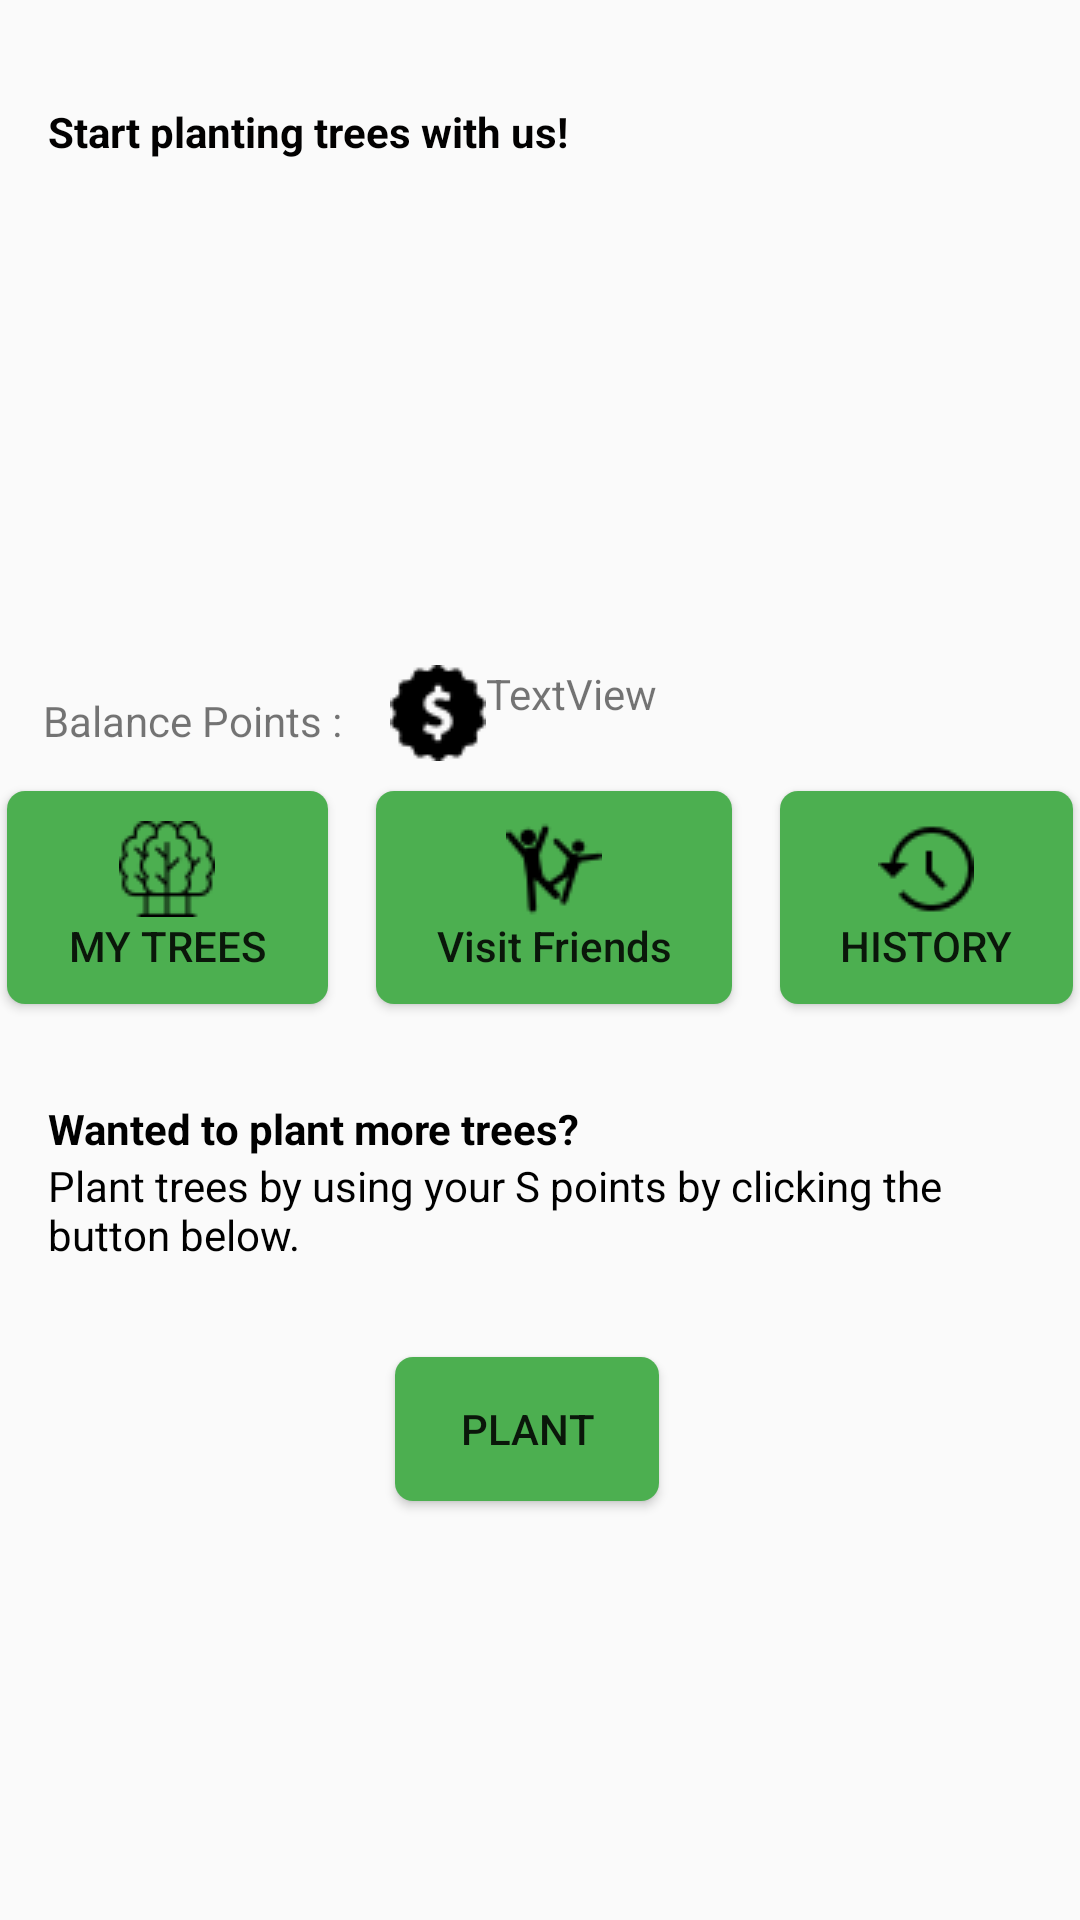

The Android layout XML behind this screen, and the referenced resources:
<!-- AndroidManifest.xml: application theme CustomTheme -->
<!-- res/layout/activity_tree_main.xml -->
<?xml version="1.0" encoding="utf-8"?>
<androidx.constraintlayout.widget.ConstraintLayout xmlns:android="http://schemas.android.com/apk/res/android"
    xmlns:app="http://schemas.android.com/apk/res-auto"
    xmlns:tools="http://schemas.android.com/tools"
    android:layout_width="match_parent"
    android:layout_height="match_parent"
    tools:context=".ActivityTreeMain">

    <TextView
        android:id="@+id/textViewTitle"
        android:layout_width="0dp"
        android:layout_height="wrap_content"
        android:layout_marginStart="16dp"
        android:layout_marginLeft="16dp"
        android:layout_marginTop="32dp"
        android:text="@string/title"
        android:textAllCaps="false"
        android:textColor="#000000"
        android:textStyle="bold"
        app:layout_constraintEnd_toEndOf="parent"
        app:layout_constraintHorizontal_bias="0.0"
        app:layout_constraintStart_toStartOf="parent"
        app:layout_constraintTop_toBottomOf="@+id/buttonVisitFriends" />

    <ImageView
            android:id="@+id/imageViewGrowBanner"
            android:layout_width="0dp"
            android:layout_height="154dp"
            android:layout_marginStart="8dp"
            android:layout_marginLeft="8dp"
            android:layout_marginEnd="8dp"
            android:layout_marginRight="8dp"
            app:layout_constraintBottom_toBottomOf="parent"
            app:layout_constraintEnd_toEndOf="parent"
            app:layout_constraintHorizontal_bias="1.0"
            app:layout_constraintStart_toStartOf="parent"
            app:layout_constraintTop_toTopOf="parent"
            app:layout_constraintVertical_bias="0.123"
            app:srcCompat="@drawable/growingplant" />

    <Button
        android:id="@+id/buttonMyTrees"
        android:layout_width="107dp"
        android:layout_height="wrap_content"
        android:layout_marginStart="32dp"
        android:layout_marginLeft="32dp"
        android:layout_marginTop="50dp"
        android:layout_marginEnd="8dp"
        android:layout_marginRight="8dp"
        android:background="@drawable/roundedcornerbutton"
        android:drawableTop="@drawable/forest"
        android:paddingLeft="20dp"
        android:paddingTop="10dp"
        android:paddingRight="20dp"
        android:paddingBottom="10dp"
        android:text="@string/btnMyTree"
        app:layout_constraintBottom_toBottomOf="@+id/buttonVisitFriends"
        app:layout_constraintEnd_toStartOf="@+id/buttonVisitFriends"
        app:layout_constraintStart_toStartOf="parent"
        app:layout_constraintTop_toBottomOf="@+id/imageViewGrowBanner"
        app:layout_constraintVertical_bias="0.0" />

    <Button
        android:id="@+id/buttonVisitFriends"
        android:layout_width="wrap_content"
        android:layout_height="wrap_content"
        android:layout_marginStart="8dp"
        android:layout_marginLeft="8dp"
        android:layout_marginTop="50dp"
        android:layout_marginEnd="8dp"
        android:layout_marginRight="8dp"
        android:background="@drawable/roundedcornerbutton"
        android:drawableTop="@drawable/friendship"
        android:paddingLeft="20dp"
        android:paddingTop="10dp"
        android:paddingRight="20dp"
        android:paddingBottom="10dp"
        android:text="@string/btnVisitFriends"
        android:textAllCaps="false"
        app:layout_constraintEnd_toStartOf="@+id/buttonHistory"
        app:layout_constraintHorizontal_bias="0.454"
        app:layout_constraintStart_toEndOf="@+id/buttonMyTrees"
        app:layout_constraintTop_toBottomOf="@+id/imageViewGrowBanner" />

    <Button
        android:id="@+id/buttonHistory"
        android:layout_width="wrap_content"
        android:layout_height="wrap_content"
        android:layout_marginStart="8dp"
        android:layout_marginLeft="8dp"
        android:layout_marginTop="50dp"
        android:layout_marginEnd="32dp"
        android:layout_marginRight="32dp"
        android:background="@drawable/roundedcornerbutton"
        android:drawableTop="@drawable/history"
        android:paddingLeft="20dp"
        android:paddingTop="10dp"
        android:paddingRight="20dp"
        android:paddingBottom="10dp"
        android:text="@string/btnHistory"
        app:layout_constraintBottom_toBottomOf="@+id/buttonVisitFriends"
        app:layout_constraintEnd_toEndOf="parent"
        app:layout_constraintStart_toEndOf="@+id/buttonVisitFriends"
        app:layout_constraintTop_toBottomOf="@+id/imageViewGrowBanner"
        app:layout_constraintVertical_bias="0.896" />

    <TextView
        android:id="@+id/textViewDesc"
        android:layout_width="0dp"
        android:layout_height="wrap_content"
        android:layout_marginStart="16dp"
        android:layout_marginLeft="16dp"
        android:text="@string/title1"
        android:textColor="#020101"
        android:textStyle="bold"
        app:layout_constraintBottom_toTopOf="@+id/imageViewGrowBanner"
        app:layout_constraintEnd_toEndOf="parent"
        app:layout_constraintHorizontal_bias="0.0"
        app:layout_constraintStart_toStartOf="parent"
        app:layout_constraintTop_toTopOf="parent"
        app:layout_constraintVertical_bias="0.846" />

    <TextView
        android:id="@+id/textViewDesc2"
        android:layout_width="0dp"
        android:layout_height="wrap_content"
        android:layout_marginStart="16dp"
        android:layout_marginLeft="16dp"
        android:layout_marginEnd="25dp"
        android:layout_marginRight="25dp"
        android:text="@string/explanation"
        android:textColor="#000000"
        app:layout_constraintEnd_toEndOf="parent"
        app:layout_constraintStart_toStartOf="parent"
        app:layout_constraintTop_toBottomOf="@+id/textViewTitle" />

        <Button
            android:id="@+id/buttonPlant"
            android:layout_width="wrap_content"
            android:layout_height="wrap_content"
            android:layout_marginTop="24dp"
            android:layout_marginBottom="24dp"
            android:background="@drawable/roundedcornerbutton"
            android:text="@string/btnPlant"
            app:layout_constraintBottom_toBottomOf="parent"
            app:layout_constraintEnd_toEndOf="@+id/textViewDesc2"
            app:layout_constraintStart_toStartOf="@+id/textViewDesc2"
            app:layout_constraintTop_toBottomOf="@+id/textViewDesc2"
            app:layout_constraintVertical_bias="0.060000002" />

        <TextView
            android:id="@+id/textViewBalance"
            android:layout_width="0dp"
            android:layout_height="wrap_content"
            android:layout_marginStart="16dp"
            android:layout_marginLeft="16dp"
            android:layout_marginTop="8dp"
            android:layout_marginEnd="122dp"
            android:layout_marginRight="122dp"
            android:layout_marginBottom="10dp"
            android:drawableLeft="@drawable/money"
            android:text="TextView"
            app:layout_constraintBottom_toTopOf="@+id/buttonVisitFriends"
            app:layout_constraintEnd_toEndOf="parent"
            app:layout_constraintHorizontal_bias="1.0"
            app:layout_constraintStart_toEndOf="@+id/textView4"
            app:layout_constraintTop_toBottomOf="@+id/imageViewGrowBanner"
            app:layout_constraintVertical_bias="1.0" />

        <TextView
            android:id="@+id/textView4"
            android:layout_width="wrap_content"
            android:layout_height="wrap_content"
            android:layout_marginEnd="5dp"
            android:layout_marginRight="5dp"
            android:layout_marginBottom="5dp"
            android:text="@string/BalancePoints"
            app:layout_constraintBottom_toTopOf="@+id/buttonMyTrees"
            app:layout_constraintEnd_toStartOf="@+id/buttonVisitFriends"
            app:layout_constraintStart_toStartOf="@+id/imageViewGrowBanner"
            app:layout_constraintTop_toBottomOf="@+id/imageViewGrowBanner"
            app:layout_constraintVertical_bias="0.65999997" />


    </androidx.constraintlayout.widget.ConstraintLayout>
<!-- resources referenced by this layout -->
<resources>
  <!-- drawable forest: png bitmap (drawable-v24, 1044 bytes) -->
  <!-- drawable friendship: png bitmap (drawable-v24, 904 bytes) -->
  <!-- drawable history: png bitmap (drawable-v24, 772 bytes) -->
  <!-- drawable money: png bitmap (drawable, 559 bytes) -->
  <!-- drawable roundedcornerbutton (drawable-v24) -->
  <?xml version="1.0" encoding="utf-8"?>
  <shape xmlns:android="http://schemas.android.com/apk/res/android">
      <solid android:color="#4CAF50"/>
      <corners android:radius="6dp"></corners>
  </shape>
  <string name="BalancePoints">Balance Points : </string>
  <string name="btnHistory">History</string>
  <string name="btnMyTree">My Trees</string>
  <string name="btnPlant">Plant</string>
  <string name="btnVisitFriends">Visit Friends</string>
  <string name="explanation">Plant trees by using your S points by clicking the button below.</string>
  <string name="title">Wanted to plant more trees?</string>
  <string name="title1">Start planting trees with us! </string>
  <style name="CustomTheme" parent="Theme.AppCompat.Light">
  
          <item name="contentInsetStart">0dp</item>
          <item name="contentInsetEnd">0dp</item>
      </style>
</resources>
